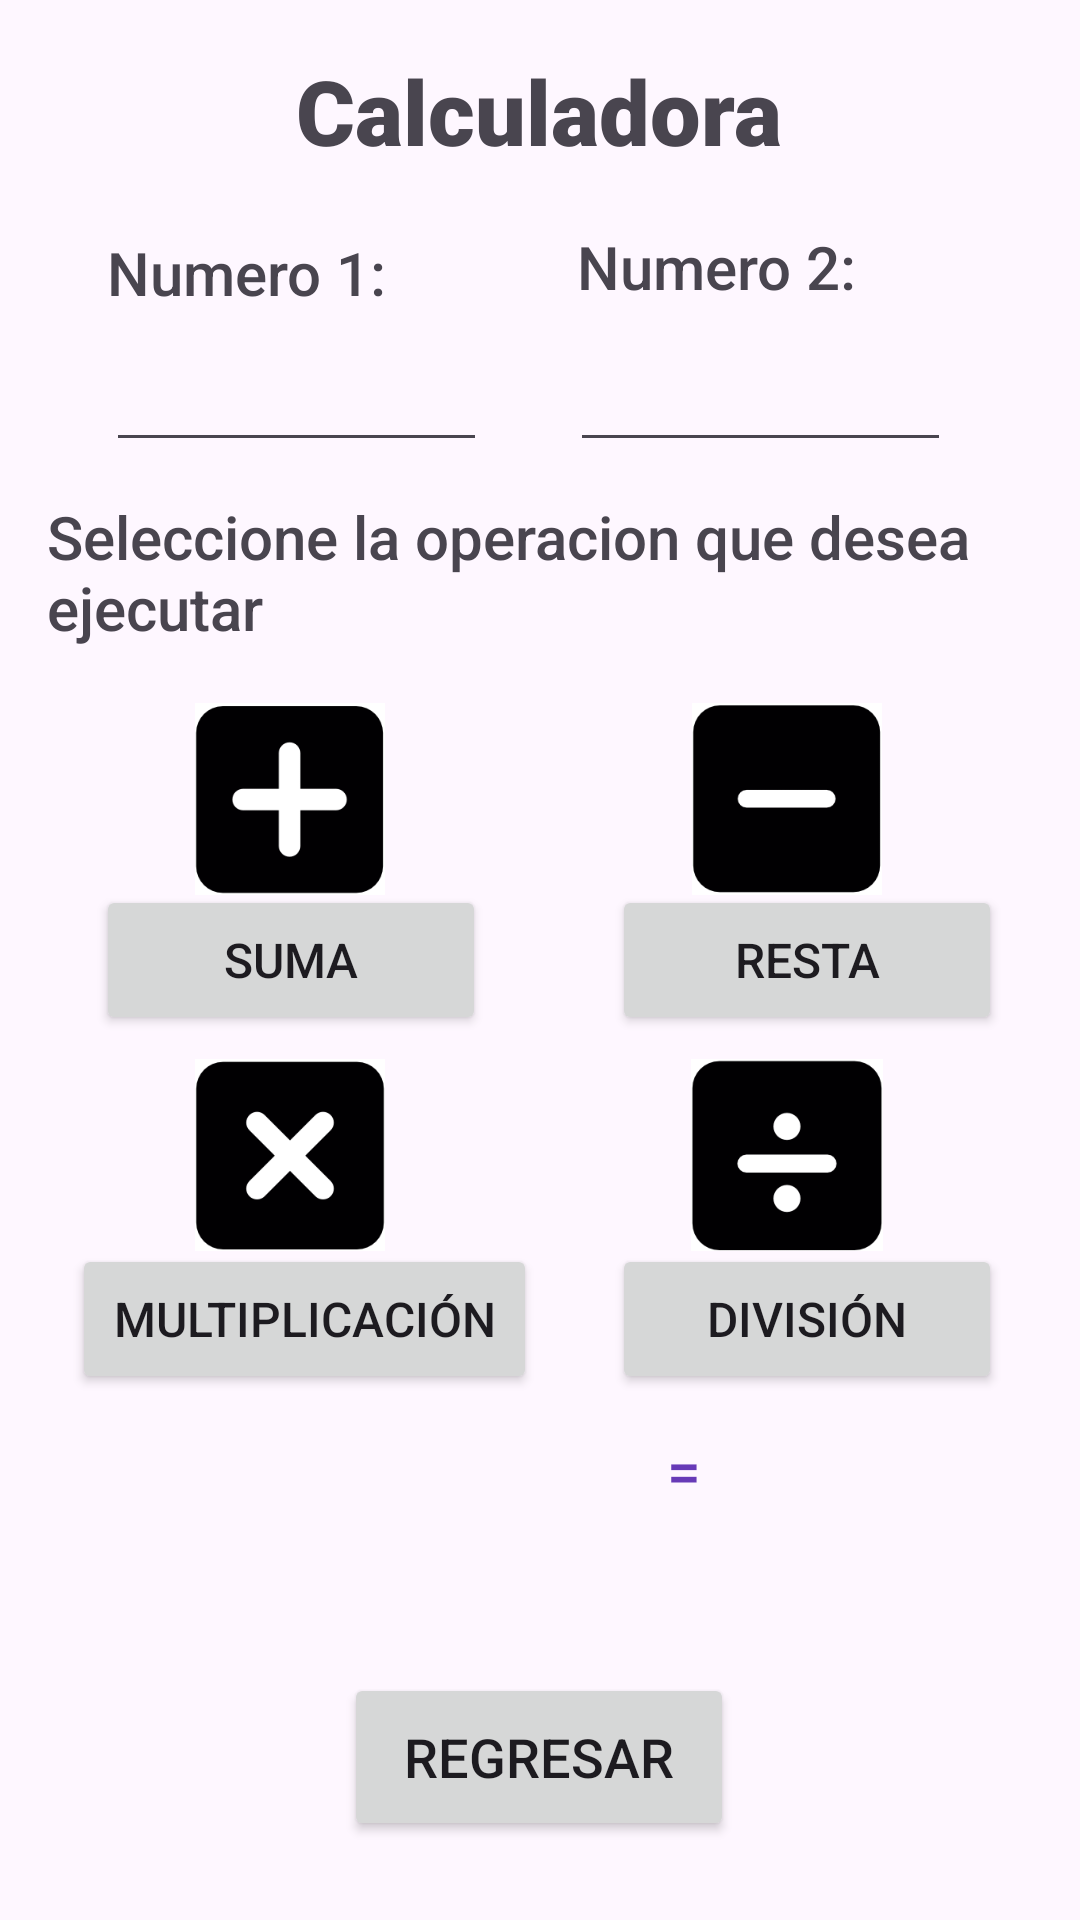

Reconstruct the res/layout file that produces this screen, plus the resources it refers to.
<!-- AndroidManifest.xml: application theme Theme.DesarrolloMovilApp2 -->
<!-- res/layout/activity_calculadora.xml -->
<?xml version="1.0" encoding="utf-8"?>
<androidx.constraintlayout.widget.ConstraintLayout xmlns:android="http://schemas.android.com/apk/res/android"
    xmlns:app="http://schemas.android.com/apk/res-auto"
    xmlns:tools="http://schemas.android.com/tools"
    android:layout_width="match_parent"
    android:layout_height="match_parent"
    tools:context=".calculadora">

    <EditText
        android:id="@+id/editTextNum2"
        android:layout_width="127dp"
        android:layout_height="50dp"
        android:ems="10"
        android:fontFamily="sans-serif-medium"
        android:inputType="number"
        android:textSize="20sp"
        app:layout_constraintBottom_toBottomOf="parent"
        app:layout_constraintEnd_toEndOf="parent"
        app:layout_constraintHorizontal_bias="0.816"
        app:layout_constraintStart_toStartOf="parent"
        app:layout_constraintTop_toTopOf="parent"
        app:layout_constraintVertical_bias="0.176" />

    <TextView
        android:id="@+id/textView13"
        android:layout_width="wrap_content"
        android:layout_height="wrap_content"
        android:fontFamily="sans-serif-black"
        android:text="Calculadora"
        android:textAlignment="center"
        android:textSize="30sp"
        app:layout_constraintBottom_toBottomOf="parent"
        app:layout_constraintEnd_toEndOf="parent"
        app:layout_constraintHorizontal_bias="0.497"
        app:layout_constraintStart_toStartOf="parent"
        app:layout_constraintTop_toTopOf="parent"
        app:layout_constraintVertical_bias="0.028" />

    <EditText
        android:id="@+id/editTextNum1"
        android:layout_width="127dp"
        android:layout_height="50dp"
        android:ems="10"
        android:fontFamily="sans-serif-medium"
        android:inputType="number"
        android:textSize="20sp"
        app:layout_constraintBottom_toBottomOf="parent"
        app:layout_constraintEnd_toEndOf="parent"
        app:layout_constraintHorizontal_bias="0.151"
        app:layout_constraintStart_toStartOf="parent"
        app:layout_constraintTop_toTopOf="parent"
        app:layout_constraintVertical_bias="0.176" />

    <TextView
        android:id="@+id/textViewSimbolo"
        android:layout_width="60dp"
        android:layout_height="60dp"
        android:fontFamily="sans-serif-medium"
        android:textAlignment="gravity"
        android:textColor="#673AB7"
        android:textSize="20sp"
        app:layout_constraintBottom_toBottomOf="parent"
        app:layout_constraintEnd_toEndOf="parent"
        app:layout_constraintHorizontal_bias="0.316"
        app:layout_constraintStart_toStartOf="parent"
        app:layout_constraintTop_toTopOf="parent"
        app:layout_constraintVertical_bias="0.821"
        tools:text="simbolo" />

    <TextView
        android:id="@+id/textViewNum1"
        android:layout_width="60dp"
        android:layout_height="60dp"
        android:fontFamily="sans-serif-medium"
        android:textAlignment="gravity"
        android:textColor="#673AB7"
        android:textSize="20sp"
        app:layout_constraintBottom_toBottomOf="parent"
        app:layout_constraintEnd_toEndOf="parent"
        app:layout_constraintHorizontal_bias="0.145"
        app:layout_constraintStart_toStartOf="parent"
        app:layout_constraintTop_toTopOf="parent"
        app:layout_constraintVertical_bias="0.821"
        tools:text="numero1" />

    <TextView
        android:id="@+id/editTextCalculadoraResultado4"
        android:layout_width="60dp"
        android:layout_height="60dp"
        android:fontFamily="sans-serif-medium"
        android:text="="
        android:textAlignment="center"
        android:textColor="#673AB7"
        android:textSize="20sp"
        app:layout_constraintBottom_toBottomOf="parent"
        app:layout_constraintEnd_toEndOf="parent"
        app:layout_constraintHorizontal_bias="0.66"
        app:layout_constraintStart_toStartOf="parent"
        app:layout_constraintTop_toTopOf="parent"
        app:layout_constraintVertical_bias="0.821" />

    <TextView
        android:id="@+id/textViewResultadoCalc"
        android:layout_width="60dp"
        android:layout_height="60dp"
        android:fontFamily="sans-serif-medium"
        android:textAlignment="gravity"
        android:textColor="#673AB7"
        android:textSize="20sp"
        app:layout_constraintBottom_toBottomOf="parent"
        app:layout_constraintEnd_toEndOf="parent"
        app:layout_constraintHorizontal_bias="0.831"
        app:layout_constraintStart_toStartOf="parent"
        app:layout_constraintTop_toTopOf="parent"
        app:layout_constraintVertical_bias="0.821"
        tools:text="resultado" />

    <TextView
        android:id="@+id/textViewNum2"
        android:layout_width="60dp"
        android:layout_height="60dp"
        android:fontFamily="sans-serif-medium"
        android:textAlignment="gravity"
        android:textColor="#673AB7"
        android:textSize="20sp"
        app:layout_constraintBottom_toBottomOf="parent"
        app:layout_constraintEnd_toEndOf="parent"
        app:layout_constraintHorizontal_bias="0.484"
        app:layout_constraintStart_toStartOf="parent"
        app:layout_constraintTop_toTopOf="parent"
        app:layout_constraintVertical_bias="0.821"
        tools:text="numero2" />

    <TextView
        android:id="@+id/textView18"
        android:layout_width="111dp"
        android:layout_height="22dp"
        android:fontFamily="sans-serif-medium"
        android:text="Numero 2:"
        android:textAlignment="gravity"
        android:textSize="20sp"
        app:layout_constraintBottom_toBottomOf="parent"
        app:layout_constraintEnd_toEndOf="parent"
        app:layout_constraintHorizontal_bias="0.773"
        app:layout_constraintStart_toStartOf="parent"
        app:layout_constraintTop_toTopOf="parent"
        app:layout_constraintVertical_bias="0.122" />

    <Button
        android:id="@+id/botonCalcRegresar"
        android:layout_width="130dp"
        android:layout_height="56dp"
        android:text="Regresar"
        android:textSize="18sp"
        app:layout_constraintBottom_toBottomOf="parent"
        app:layout_constraintEnd_toEndOf="parent"
        app:layout_constraintHorizontal_bias="0.498"
        app:layout_constraintStart_toStartOf="parent"
        app:layout_constraintTop_toTopOf="parent"
        app:layout_constraintVertical_bias="0.955" />

    <Button
        android:id="@+id/botonResta"
        android:layout_width="130dp"
        android:layout_height="50dp"
        android:layout_marginStart="204dp"
        android:text="Resta"
        android:textSize="16sp"
        app:layout_constraintBottom_toBottomOf="parent"
        app:layout_constraintStart_toStartOf="parent"
        app:layout_constraintTop_toTopOf="parent" />

    <Button
        android:id="@+id/botonDividir"
        android:layout_width="130dp"
        android:layout_height="50dp"
        android:layout_marginStart="204dp"
        android:text="División"
        android:textSize="16sp"
        app:layout_constraintBottom_toBottomOf="parent"
        app:layout_constraintStart_toStartOf="parent"
        app:layout_constraintTop_toTopOf="parent"
        app:layout_constraintVertical_bias="0.703" />

    <TextView
        android:id="@+id/textView19"
        android:layout_width="111dp"
        android:layout_height="22dp"
        android:fontFamily="sans-serif-medium"
        android:text="Numero 1:"
        android:textAlignment="gravity"
        android:textSize="20sp"
        app:layout_constraintBottom_toBottomOf="parent"
        app:layout_constraintEnd_toEndOf="parent"
        app:layout_constraintHorizontal_bias="0.143"
        app:layout_constraintStart_toStartOf="parent"
        app:layout_constraintTop_toTopOf="parent"
        app:layout_constraintVertical_bias="0.125" />

    <TextView
        android:id="@+id/textView20"
        android:layout_width="331dp"
        android:layout_height="68dp"
        android:fontFamily="sans-serif-medium"
        android:text="Seleccione la operacion que desea ejecutar"
        android:textAlignment="gravity"
        android:textSize="20sp"
        app:layout_constraintBottom_toBottomOf="parent"
        app:layout_constraintEnd_toEndOf="parent"
        app:layout_constraintHorizontal_bias="0.537"
        app:layout_constraintStart_toStartOf="parent"
        app:layout_constraintTop_toTopOf="parent"
        app:layout_constraintVertical_bias="0.289" />

    <ImageView
        android:id="@+id/imageView17"
        android:layout_width="64dp"
        android:layout_height="64dp"
        app:layout_constraintBottom_toBottomOf="parent"
        app:layout_constraintEnd_toEndOf="parent"
        app:layout_constraintHorizontal_bias="0.778"
        app:layout_constraintStart_toStartOf="parent"
        app:layout_constraintTop_toTopOf="parent"
        app:layout_constraintVertical_bias="0.407"
        app:srcCompat="@mipmap/resta" />

    <ImageView
        android:id="@+id/imageView18"
        android:layout_width="64dp"
        android:layout_height="64dp"
        app:layout_constraintBottom_toBottomOf="parent"
        app:layout_constraintEnd_toEndOf="parent"
        app:layout_constraintHorizontal_bias="0.219"
        app:layout_constraintStart_toStartOf="parent"
        app:layout_constraintTop_toTopOf="parent"
        app:layout_constraintVertical_bias="0.613"
        app:srcCompat="@mipmap/milti" />

    <Button
        android:id="@+id/botonMultiplicacion"
        android:layout_width="155dp"
        android:layout_height="50dp"
        android:layout_marginStart="24dp"
        android:text="Multiplicación"
        android:textSize="16sp"
        app:layout_constraintBottom_toBottomOf="parent"
        app:layout_constraintStart_toStartOf="parent"
        app:layout_constraintTop_toTopOf="parent"
        app:layout_constraintVertical_bias="0.703" />

    <Button
        android:id="@+id/botonSuma"
        android:layout_width="130dp"
        android:layout_height="50dp"
        android:layout_marginStart="32dp"
        android:text="Suma"
        android:textSize="16sp"
        app:layout_constraintBottom_toBottomOf="parent"
        app:layout_constraintStart_toStartOf="parent"
        app:layout_constraintTop_toTopOf="parent" />

    <ImageView
        android:id="@+id/imageView13"
        android:layout_width="64dp"
        android:layout_height="64dp"
        app:layout_constraintBottom_toBottomOf="parent"
        app:layout_constraintEnd_toEndOf="parent"
        app:layout_constraintHorizontal_bias="0.219"
        app:layout_constraintStart_toStartOf="parent"
        app:layout_constraintTop_toTopOf="parent"
        app:layout_constraintVertical_bias="0.407"
        app:srcCompat="@mipmap/suma" />

    <ImageView
        android:id="@+id/imageView19"
        android:layout_width="64dp"
        android:layout_height="64dp"
        app:layout_constraintBottom_toBottomOf="parent"
        app:layout_constraintEnd_toEndOf="parent"
        app:layout_constraintHorizontal_bias="0.778"
        app:layout_constraintStart_toStartOf="parent"
        app:layout_constraintTop_toTopOf="parent"
        app:layout_constraintVertical_bias="0.613"
        app:srcCompat="@mipmap/divi" />

</androidx.constraintlayout.widget.ConstraintLayout>
<!-- resources referenced by this layout -->
<resources>
  <!-- mipmap divi: png bitmap (mipmap-mdpi, 4606 bytes) -->
  <!-- mipmap milti: png bitmap (mipmap-mdpi, 4521 bytes) -->
  <!-- mipmap resta: png bitmap (mipmap-mdpi, 3094 bytes) -->
  <!-- mipmap suma: png bitmap (mipmap-mdpi, 3972 bytes) -->
  <style name="Theme.DesarrolloMovilApp2" parent="Base.Theme.DesarrolloMovilApp2" />
  <style name="Base.Theme.DesarrolloMovilApp2" parent="Theme.Material3.DayNight.NoActionBar">
          
          
      </style>
</resources>
